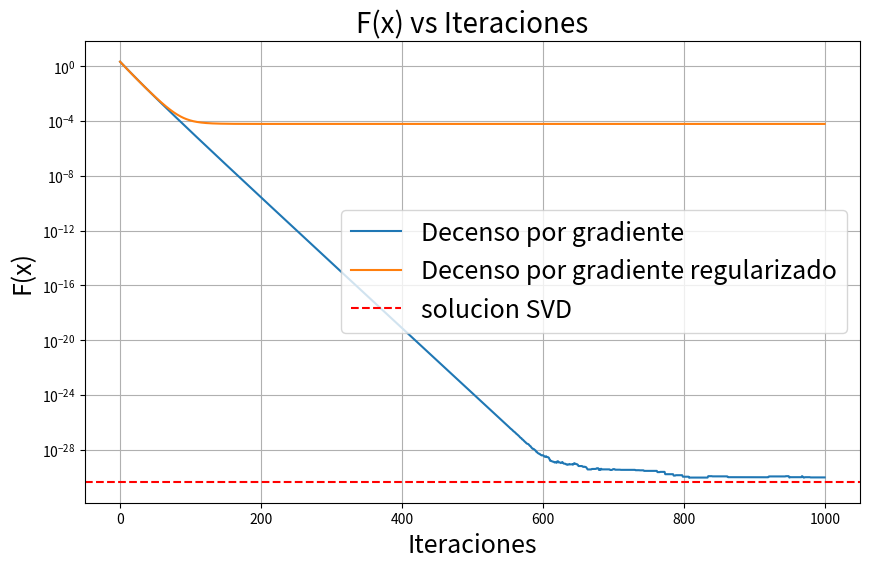
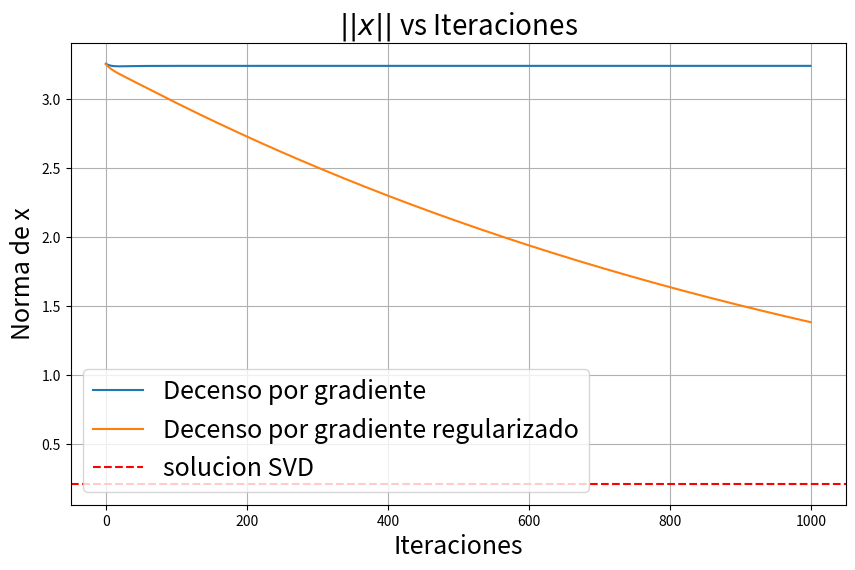
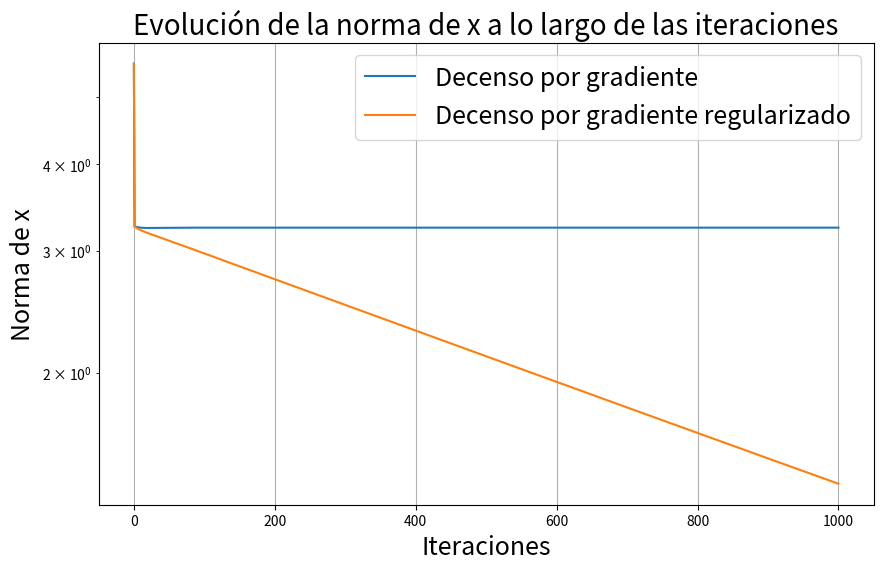
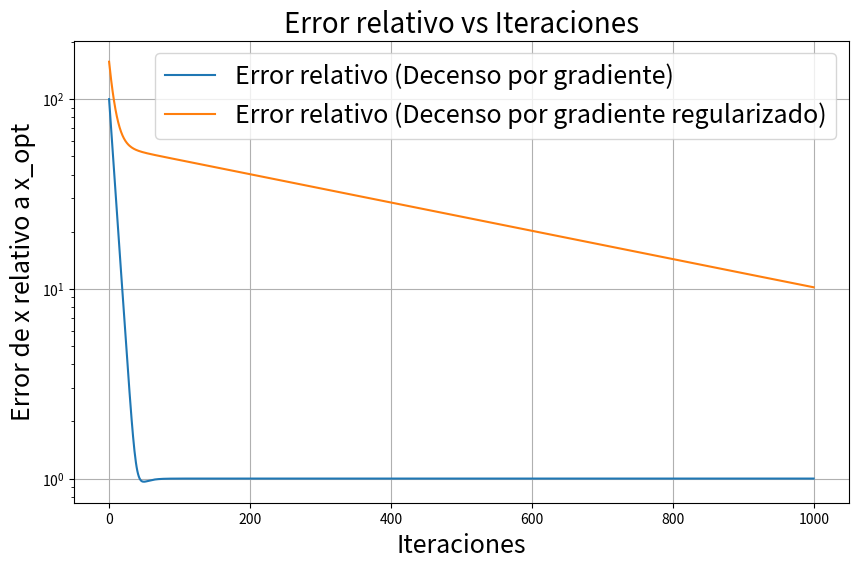
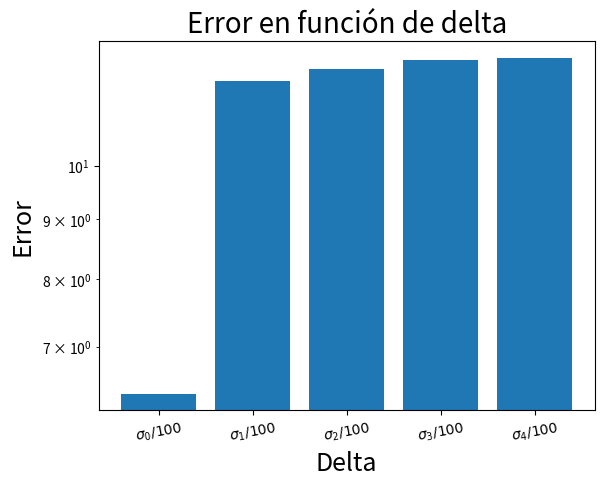
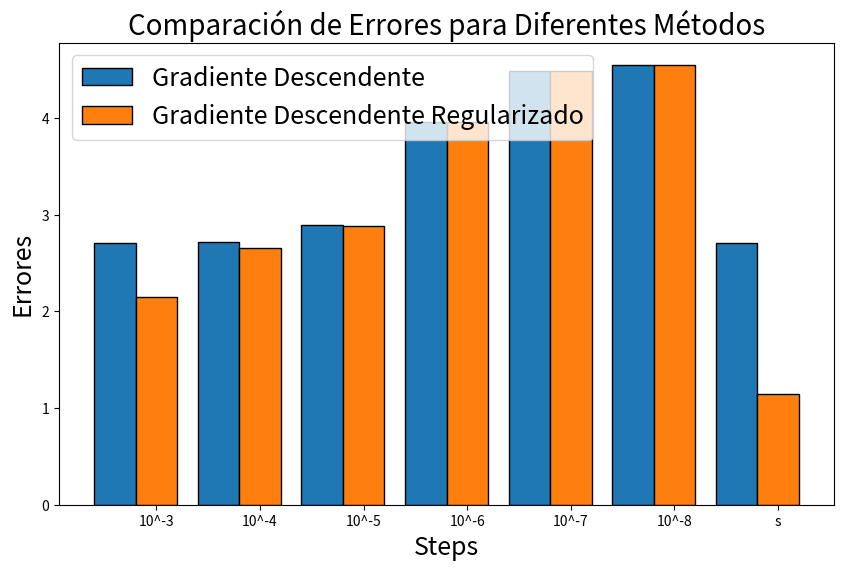

These charts were generated, in order, by the following Python code:
import numpy as np
import matplotlib.pyplot as plt

# Definiciones iniciales
n = 5
d = 100
A = np.random.rand(n, d)
b = np.random.rand(n)
x_init = np.random.rand(d)

H_F = 2 * A.T @ A

sigma_max = np.linalg.svd(A, compute_uv=False)[0]
delta2 = 1e-2 * sigma_max
lambda_max = np.linalg.eigvals(H_F).real.max()
s = 1 / lambda_max
iterations = 1000


# Función de costo F(x)
def F(x):
    return np.dot((A @ x - b).T, A @ x - b)

U, S, Vt = np.linalg.svd(A, full_matrices=False)
x_svd = Vt.T @ np.linalg.inv(np.diag(S)) @ U.T @ b
costo_svd = F(x_svd)
norm_svd = np.linalg.norm(x_svd)

# Función de costo F2(x)
def F2(x, delta):
    return F(x) + delta * np.dot(x, x)

# Gradiente de F(x)
def grad_F(x):
    return 2 * A.T @ (A @ x - b)

# Gradiente de F2(x)
def grad_F2(x, delta):
    return grad_F(x) + 2 * delta * x

# Algoritmo de gradiente descendente para F(x)
def gradient_descent_F(A, b, s, x_init, iterations):
    x = x_init
    history_F = []
    history_norm_x = []
    history_residual = []

    for _ in range(iterations):
        x = x - s * grad_F(x)
        history_F.append(F(x))
        history_norm_x.append(np.linalg.norm(x) ** 2)
        history_residual.append(np.linalg.norm(A @ x - b) ** 2)
    
    return x, history_F, history_norm_x, history_residual

# Algoritmo de gradiente descendente para F2(x)
def gradient_descent_F2(A, b, s, x_init, iterations, delta):
    x = x_init
    history_F2 = []
    history_norm_x = []
    history_residual = []

    for _ in range(iterations):
        x = x - s * grad_F2(x, delta)
        history_F2.append(F2(x, delta))
        history_norm_x.append(np.linalg.norm(x) ** 2)
        history_residual.append(np.linalg.norm(A @ x - b) ** 2)
    
    return x, history_F2, history_norm_x, history_residual

def grafico_costo_convergencia():
    x = x_init.copy()
    history_F = []

    x_reg = x_init.copy()
    history_F_reg = []

    for _ in range(iterations):
        grad = grad_F(x)
        if np.any(np.isnan(grad)) or np.any(np.isinf(grad)):
            break
        x = x - s * grad
        history_F.append(F(x))

        grad_reg = grad_F2(x_reg, delta2)
        if np.any(np.isnan(grad)) or np.any(np.isinf(grad)):
            break
        x_reg = x_reg - s * grad_reg
        history_F_reg.append(F(x_reg))

    plt.figure(figsize=(10, 6))
    plt.plot(range(iterations), history_F, label='Decenso por gradiente')
    plt.plot(range(iterations),history_F_reg, label='Decenso por gradiente regularizado')
    plt.axhline(y=costo_svd, color='r', linestyle='--', label='solucion SVD')
    plt.yscale('log')
    plt.xlabel('Iteraciones', fontsize=18)
    plt.ylabel('F(x)', fontsize=18)
    plt.title('F(x) vs Iteraciones', fontsize=20)
    plt.legend(fontsize=18)
    plt.grid()
    plt.show()

def grafico_norma_convergencia():
    x = x_init.copy()
    history_norm_F = []

    x_reg = x_init.copy()
    history_norm_F_reg = []

    for _ in range(iterations):
        grad = grad_F(x)
        if np.any(np.isnan(grad)) or np.any(np.isinf(grad)):
            break
        x = x - s * grad
        history_norm_F.append(np.linalg.norm(x))

        grad_reg = grad_F2(x_reg, delta2)
        if np.any(np.isnan(grad)) or np.any(np.isinf(grad)):
            break
        x_reg = x_reg - s * grad_reg
        history_norm_F_reg.append(np.linalg.norm(x_reg))

    plt.figure(figsize=(10, 6))
    plt.plot(range(iterations), history_norm_F, label='Decenso por gradiente')
    plt.plot(range(iterations), history_norm_F_reg, label='Decenso por gradiente regularizado')
    plt.axhline(y=norm_svd, color='r', linestyle='--', label='solucion SVD')
    plt.xlabel('Iteraciones', fontsize=18)
    plt.ylabel('Norma de x', fontsize=18)
    plt.title('$||x||$ vs Iteraciones', fontsize=20)
    plt.legend(fontsize=18)
    plt.grid()
    plt.show()

def grafico_norma_x():
    x = x_init.copy()
    history_x = [np.linalg.norm(x)]

    x_reg = x_init.copy()
    history_x_reg = [np.linalg.norm(x_reg)]

    for _ in range(iterations):
        grad = grad_F(x)
        if np.any(np.isnan(grad)) or np.any(np.isinf(grad)):
            break
        x = x - s * grad
        history_x.append(np.linalg.norm(x))

        grad_reg = grad_F2(x_reg, delta2)
        if np.any(np.isnan(grad_reg)) or np.any(np.isinf(grad_reg)):
            break
        x_reg = x_reg - s * grad_reg
        history_x_reg.append(np.linalg.norm(x_reg))

    plt.figure(figsize=(10, 6))
    plt.plot(history_x, label='Decenso por gradiente')
    plt.plot(history_x_reg, label='Decenso por gradiente regularizado')
    plt.yscale('log')
    plt.xlabel('Iteraciones', fontsize=18)
    plt.ylabel('Norma de x', fontsize=18)
    plt.title('Evolución de la norma de x a lo largo de las iteraciones', fontsize=20)
    plt.legend(fontsize=18)
    plt.grid()
    plt.show()

def relative_error(x_iter):
    return np.linalg.norm(x_iter - x_svd) / np.linalg.norm(x_svd)

def grafico_error_relativo():
    x = x_init.copy()
    history_F = []

    x_reg = x_init.copy()
    history_F_reg = []

    for _ in range(iterations):
        grad = grad_F(x)
        if np.any(np.isnan(grad)) or np.any(np.isinf(grad)):
            break
        x = x - s * grad
        history_F.append(F(x))

        grad_reg = grad_F2(x_reg, delta2)
        if np.any(np.isnan(grad)) or np.any(np.isinf(grad)):
            break
        x_reg = x_reg - s * grad_reg
        history_F_reg.append(F2(x_reg, delta2))

    relative_errors = [relative_error(x) for x in history_F]
    relative_errors_reg = [relative_error(x) for x in history_F_reg]

    plt.figure(figsize=(10, 6))
    plt.plot(range(iterations), relative_errors, label='Error relativo (Decenso por gradiente)')
    plt.plot(range(iterations), relative_errors_reg, label='Error relativo (Decenso por gradiente regularizado)')
    plt.xlabel('Iteraciones', fontsize=18)
    plt.ylabel('Error de x relativo a x_opt', fontsize=18)
    plt.yscale('log')
    plt.title('Error relativo vs Iteraciones', fontsize=20)
    plt.legend(fontsize=18)
    plt.grid()
    plt.show()

def variacion_de_step(A, b, x0, n_iter):
    A = A / np.linalg.norm(A)
    b = b / np.linalg.norm(b)
    x0 = x0 / np.linalg.norm(x0)

    steps = [1e-3, 1e-4, 1e-5, 1e-6, 1e-7, 1e-8, s]
    errores = []
    for step in steps:
        x = gradient_descent_F(A, b, step, x0, n_iter)[0]
        x_reg = gradient_descent_F2(A, b, step, x0, n_iter, delta2)[0]
        errores.append([relative_error(x), relative_error(x_reg)])
    errores = np.array(errores)

    num_steps = len(steps)
    bar_width = 0.4
    index = np.arange(num_steps)
    etiquetas = ['10^-3', '10^-4', '10^-5', '10^-6', '10^-7', '10^-8', 's']
    
    fig, ax = plt.subplots(figsize=(10, 6))

    bar1 = ax.bar(index, errores[:, 0], bar_width, label='Gradiente Descendente', edgecolor='black')
    bar2 = ax.bar(index + bar_width, errores[:, 1], bar_width, label='Gradiente Descendente Regularizado', edgecolor='black')

    ax.set_xlabel('Steps', fontsize=18)
    ax.set_ylabel('Errores', fontsize=18)
    ax.set_title('Comparación de Errores para Diferentes Métodos', fontsize=20)
    ax.set_xticks(index + bar_width)
    ax.set_xticklabels(etiquetas)
    ax.legend(fontsize=18)
    
    plt.show()

def variacion_de_delta(A, b, x0, n_iter):

    S = np.linalg.svd(A)[1] # Ya vienen ordenados de mayor a menor
    deltas = []
    for i in range(len(S)):
        delta = 1e-2 * S[i]
        deltas.append(delta)
    errores = []
    for delta in deltas:
        x_reg = gradient_descent_F2(A, b, s, x0, n_iter, delta)[0]
        errores.append(relative_error(x_reg))

    x = np.arange(len(deltas))
    plt.figure()
    plt.title('Error en función de delta', fontsize=20)
    plt.bar(x, errores, tick_label=[f'$\sigma_{i}/100$' for i in range(len(deltas))])
    
    plt.ylabel('Error', fontsize=18)
    plt.xlabel('Delta', fontsize=18)
    plt.yscale('log')
    plt.xticks(rotation=10)
    
    plt.show()


grafico_costo_convergencia()
grafico_norma_convergencia()
grafico_norma_x()
grafico_error_relativo()
variacion_de_delta(A, b, x_init, iterations)
variacion_de_step(A, b, x_init, iterations)